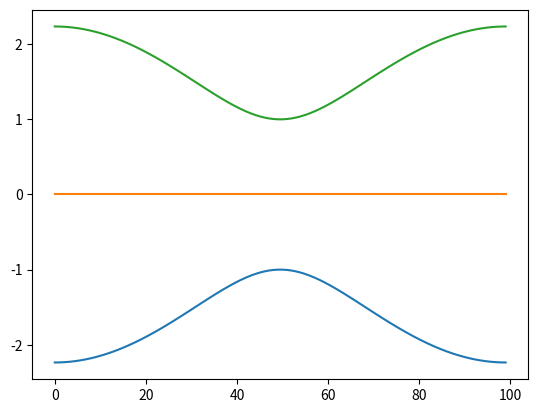

Python code for this plot:

import math as mt
#import cmath as cmt
#import argparse as ap
#from math import pi

import numpy as np
import scipy.linalg as la
import matplotlib.pyplot as plt
#from progress.bar import Bar
from numpy.linalg import svd


###############
# module for finding nullspace of projector pr

#   Alexei: a better (more stable) method to compute rank using
#           pivoting QR decomposition
#       (Q, R, P) = scipy.linalg.qr(A, pivoting=True)
#       rank = np.sum(np.abs(R.diagonal()) > tol)
def rank(A, atol=1e-13, rtol=0):
    """Estimate the rank (i.e. the dimension of the nullspace) of a matrix.

    The algorithm used by this function is based on the singular value
    decomposition of `A`.

    Parameters
    ----------
    A : ndarray
        A should be at most 2-D.  A 1-D array with length n will be treated
        as a 2-D with shape (1, n)
    atol : float
        The absolute tolerance for a zero singular value.  Singular values
        smaller than `atol` are considered to be zero.
    rtol : float
        The relative tolerance.  Singular values less than rtol*smax are
        considered to be zero, where smax is the largest singular value.

    If both `atol` and `rtol` are positive, the combined tolerance is the
    maximum of the two; that is::
        tol = max(atol, rtol * smax)
    Singular values smaller than `tol` are considered to be zero.

    Return value
    ------------
    r : int
        The estimated rank of the matrix.

    See also
    --------
    numpy.linalg.matrix_rank
        matrix_rank is basically the same as this function, but it does not
        provide the option of the absolute tolerance.
    """

    A = np.atleast_2d(A)
    s = svd(A, compute_uv=False)
    tol = max(atol, rtol * s[0])
    rank = int((s >= tol).sum())
    return rank


def nullspace(A, atol=1e-13, rtol=0):
    """Compute an approximate basis for the nullspace of A.

    The algorithm used by this function is based on the singular value
    decomposition of `A`.

    Parameters
    ----------
    A : ndarray
        A should be at most 2-D.  A 1-D array with length k will be treated
        as a 2-D with shape (1, k)
    atol : float
        The absolute tolerance for a zero singular value.  Singular values
        smaller than `atol` are considered to be zero.
    rtol : float
        The relative tolerance.  Singular values less than rtol*smax are
        considered to be zero, where smax is the largest singular value.

    If both `atol` and `rtol` are positive, the combined tolerance is the
    maximum of the two; that is::
        tol = max(atol, rtol * smax)
    Singular values smaller than `tol` are considered to be zero.

    Return value
    ------------
    ns : ndarray
        If `A` is an array with shape (m, k), then `ns` will be an array
        with shape (k, n), where n is the estimated dimension of the
        nullspace of `A`.  The columns of `ns` are a basis for the
        nullspace; each element in numpy.dot(A, ns) will be approximately
        zero.
    """

    A = np.atleast_2d(A)
    u, s, vh = svd(A)
    tol = max(atol, rtol * s[0])
    nnz = (s >= tol).sum()
    ns = vh[nnz:].conj().T
    return ns

##############
# function for finding orthonormal basis which are also orthonormal to e1 and e2

#   Alexei: you can simplify this as follows (Python3 > 3.4)
#       proj = lambda u, v: u*(v@u)/(u@u)
def proj(u, v):
    # notice: this algrithm assume denominator isn't zero
    return u * np.dot(v,u) / np.dot(u,u)

def GS(V):
    V = 1.0 * V     # to float
    U = np.copy(V)
    for i in range(1, V.shape[1]):
        for j in range(i):
            U[:,i] -= proj(U[:,j], V[:,i])
    # normalize column
    den=(U**2).sum(axis=0) **0.5
    E = U/den
    # assert np.allclose(E.T, np.linalg.inv(E))
    return E

###############

nu=3
U=2
l=0
#h0=np.random.RandomState(84)
H0=np.array([[0,1,0],[1,0,1],[0,1,0]])
ps=np.random.RandomState(47)
psi1=np.array([1,0,-1])
psi2=np.array([1,0,0])

#Q2=np.identity(nu)-np.outer(psi2,psi2)/np.dot(psi2,psi2)
#h=(1/psi1@(l*np.identity(nu)-H0)@psi1)*np.outer((l*np.identity(nu)-H0)@psi1,(l*np.identity(nu)-H0)@psi2)
#t=np.random.RandomState(473)
#T=t.uniform(-5,5,(nu,nu))
#H1=Q2@h@Q2

T=np.zeros((nu*(U+2),nu**2))

for i in range((U+2)*nu):
    if i in range(nu):
        for j in range(nu):
            T[i,(i%nu)*nu+j]=psi2[j]
#    elif i in range(nu,(U-1)*nu):
#        for j in range(nu):
#            T[i,(i%nu)*nu+j]=psi3[j]
#            T[i,i%nu+nu*j]+=psi1[j]
    elif i in range((U-1)*nu,U*nu):
        for j in range(nu):
            T[i,i%nu+nu*j]=psi1[j]
    elif i in range(U*nu,(U+1)*nu):
        for j in range(nu):
            T[i,(i%nu)*nu+j]=psi1[j]
    else:
        for j in range(nu):
            T[i,(i%nu)+nu*j]=psi2[j]

#   Alexei: I usually prefer np.eye to np.identity
Lambda=np.append((l*np.identity(nu) - H0)@psi1,((l*np.identity(nu) - H0)@psi2,np.zeros(nu),np.zeros(nu)))

h=la.lstsq(T,Lambda)

H1=np.zeros((nu,nu))

for i in range(nu):
    for j in range(nu):
        H1[i,j]=h[0][nu*i+j]

K=np.linspace(0.,2*mt.pi,100)

Ev=np.zeros((100,nu))

for i in range(100):
    Hk=np.conjugate(H1.T)*np.exp(K[i]*1j) + H0 + H1*np.exp(-K[i]*1j)
    Ev[i]=np.linalg.eigvalsh(Hk)

print(H0,H1,psi1,psi2)

plt.plot(Ev)
plt.show()
